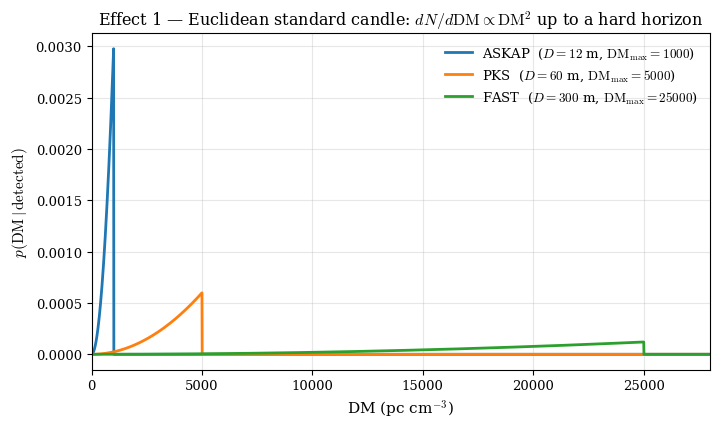

Write Python code to recreate this figure. (Note: this script raises an exception after producing the figure.)
"""
Generate the six figures used in the pedagogical document.
Each figure isolates one new physical effect, building cumulatively:
  fig1: Euclidean standard candle (hard cutoff)
  fig2: Euclidean + log-normal LF
  fig3: + cosmology (DM=1000z, flat LCDM)
  fig4: + SFR(z) weighting (Madau-Dickinson)
  fig5: + intra-channel DM smearing  S_min ~ sqrt(1+(DM/1000)^2)
  fig6: + spectral index alpha (K-correction)
"""
import numpy as np
from scipy.integrate import cumulative_trapezoid
from scipy.special import erfc
import matplotlib.pyplot as plt

plt.rcParams.update({
    "font.family": "serif",
    "mathtext.fontset": "cm",
    "axes.labelsize": 11,
    "axes.titlesize": 11.5,
    "legend.fontsize": 9.5,
    "xtick.labelsize": 9.5,
    "ytick.labelsize": 9.5,
})

D_ASKAP = 12.0
telescopes = [("ASKAP", 12.0,  "tab:blue"),
              ("PKS",   60.0,  "tab:orange"),
              ("FAST", 300.0,  "tab:green")]

# ---------------------------------------------------------------------------
# Cosmology (used from fig3 onwards)
# ---------------------------------------------------------------------------
H0, Om = 67.4, 0.315
Ol = 1.0 - Om
DH = 299792.458 / H0
Mpc_to_m = 3.0857e22
def E(z): return np.sqrt(Om*(1+z)**3 + Ol)

z_grid = np.linspace(1e-4, 8.0, 8001)
DC = np.concatenate([[0.0],
                     cumulative_trapezoid(1.0/E(z_grid), z_grid)]) * DH
dVc_dz = 4*np.pi*DH*DC**2 / E(z_grid)
DM_grid_cosmo = 1000.0 * z_grid

# Calibration: ASKAP just detects median FRB (L=L*) at z=1, then 4x fainter
Smin_ASKAP_Jy = 1.0
Smin_ASKAP    = Smin_ASKAP_Jy * 1e-26
DC_h = np.interp(1.0, z_grid, DC) * Mpc_to_m
L_star = (4*np.pi * DC_h**2 * 2 * Smin_ASKAP) / 4.0
sigma  = 1.0 / np.sqrt(2)

def Smin0(D): return Smin_ASKAP * (D_ASKAP/D)**2

# SFR weighting (Madau-Dickinson 2014)
def psi(z): return 0.015*(1+z)**2.7 / (1 + ((1+z)/2.9)**5.6)
w_SFR = psi(z_grid) / psi(0.0)

# ---------------------------------------------------------------------------
# Figure 1: Euclidean standard candle  (hard horizon, no LF spread)
# ---------------------------------------------------------------------------
# In Euclidean limit, calibrate so ASKAP horizon DM_max(ASKAP) = 1000.
# Standard-candle d_max(D) ∝ D (sensitivity gain), and DM ∝ d.
# Therefore DM_max(D) = 1000 (D/D_ASKAP).
DM_grid_eucl = np.linspace(0, 30000, 6001)

fig, ax = plt.subplots(figsize=(7.3, 4.4))
for name, D, col in telescopes:
    DM_max = 1000.0 * (D / D_ASKAP)
    pdf = np.where(DM_grid_eucl <= DM_max, DM_grid_eucl**2, 0.0)
    norm = np.trapezoid(pdf, DM_grid_eucl)
    ax.plot(DM_grid_eucl, pdf/norm, color=col, lw=2,
            label=fr"{name}  ($D={D:g}$ m, $\mathrm{{DM}}_{{\max}}={DM_max:.0f}$)")
ax.set_xlim(0, 28000)
ax.set_xlabel(r"DM (pc cm$^{-3}$)")
ax.set_ylabel(r"$p(\mathrm{DM}\,|\,\mathrm{detected})$")
ax.set_title(r"Effect 1 — Euclidean standard candle: $dN/d\mathrm{DM}\propto \mathrm{DM}^2$ up to a hard horizon")
ax.grid(alpha=0.3)
ax.legend(frameon=False)
fig.tight_layout()
fig.savefig("/home/thsu/FRB_population/frb_dm_distribution/figures/fig1_euclidean.png", dpi=160, bbox_inches="tight")
plt.close(fig)

# ---------------------------------------------------------------------------
# Figure 2: Euclidean + log-normal LF (smooth tails, no cosmology)
# ---------------------------------------------------------------------------
# Pick L* and S_min so ASKAP horizon for L=L* is at DM_max=1000.
# In Euclidean: L_min(d) = 4 pi d^2 S_min, with d ∝ DM.
# Fix d_*(ASKAP) = some reference distance; use 1 Gpc -> DM=1000.
d_ref_m = 1e3 * Mpc_to_m                   # 1 Gpc in metres = ASKAP horizon
L_star_eucl = 4*np.pi * d_ref_m**2 * Smin_ASKAP   # so L*(ASKAP) hits S_min at d_ref
# We are using a SEPARATE L* for the Euclidean panel, chosen self-consistently.
def Lmin_eucl(DM, D):
    d = (DM/1000.0) * d_ref_m
    return 4*np.pi * d**2 * Smin0(D)
def pdet_eucl(DM, D):
    Lm = Lmin_eucl(DM, D)
    return 0.5 * erfc((np.log(np.maximum(Lm, 1e-300)) - np.log(L_star_eucl))
                      / (sigma*np.sqrt(2)))

fig, ax = plt.subplots(figsize=(7.3, 4.4))
DM_e = np.linspace(0.5, 12000, 4001)
for name, D, col in telescopes:
    pdf = DM_e**2 * pdet_eucl(DM_e, D)
    pdf /= np.trapezoid(pdf, DM_e)
    ax.plot(DM_e, pdf, color=col, lw=2, label=fr"{name}  ($D={D:g}$ m)")
ax.set_xlim(0, 12000)
ax.set_xlabel(r"DM (pc cm$^{-3}$)")
ax.set_ylabel(r"$p(\mathrm{DM}\,|\,\mathrm{detected})$")
ax.set_title(r"Effect 2 — Add a log-normal luminosity function: tails fill in beyond the standard-candle horizon")
ax.grid(alpha=0.3)
ax.legend(frameon=False)
fig.tight_layout()
fig.savefig("/home/thsu/FRB_population/frb_dm_distribution/figures/fig2_lf.png", dpi=160, bbox_inches="tight")
plt.close(fig)

# ---------------------------------------------------------------------------
# Figures 3-5: cosmological model (re-use the pdf_DM machinery)
# ---------------------------------------------------------------------------
# DM smearing factor on S_min, evaluated on z_grid (DM = 1000 z)
smear_arr = np.sqrt(1.0 + (DM_grid_cosmo/1000.0)**2)

def Lmin_cosmo(z, D, alpha=0.0, smear=False):
    DC_m = np.interp(z, z_grid, DC) * Mpc_to_m
    s = np.interp(z, z_grid, smear_arr) if smear else 1.0
    return 4*np.pi * DC_m**2 * (1+z)**(1.0-alpha) * Smin0(D) * s

def pdet_cosmo(z, D, alpha=0.0, smear=False):
    Lm = Lmin_cosmo(z, D, alpha, smear)
    return 0.5 * erfc((np.log(np.maximum(Lm,1e-300)) - np.log(L_star))
                      / (sigma*np.sqrt(2)))

def pdf_DM(D, sfr=False, alpha=0.0, smear=False):
    pd = pdet_cosmo(z_grid, D, alpha, smear)
    f  = (1.0/1000.0)*(1.0/(1+z_grid))*dVc_dz*pd
    if sfr: f = f * w_SFR
    return f / np.trapezoid(f, DM_grid_cosmo)

# --- Figure 3: cosmology (constant Phi_0, alpha=0) ---
fig, ax = plt.subplots(figsize=(7.3, 4.4))
for name, D, col in telescopes:
    p = pdf_DM(D, sfr=False, alpha=0.0)
    cdf = cumulative_trapezoid(p, DM_grid_cosmo, initial=0)
    med = np.interp(0.5, cdf, DM_grid_cosmo)
    ax.plot(DM_grid_cosmo, p, color=col, lw=2,
            label=fr"{name}  ($D={D:g}$ m, median DM $\approx${med:.0f})")
ax.set_xlim(0, 6000)
ax.set_xlabel(r"DM (pc cm$^{-3}$)")
ax.set_ylabel(r"$p(\mathrm{DM}\,|\,\mathrm{detected})$  (pc$^{-1}$ cm$^3$)")
ax.set_title(r"Effect 3 — Cosmology: $(1+z)^{-1}\,dV_c/dz$ peaks at $z\!\sim\!2.4$, plus the $(1+z)$ K-tax")
ax.grid(alpha=0.3)
ax.legend(frameon=False)
fig.tight_layout()
fig.savefig("/home/thsu/FRB_population/frb_dm_distribution/figures/fig3_cosmology.png", dpi=160, bbox_inches="tight")
plt.close(fig)

# --- Figure 4: + SFR weighting ---
fig, ax = plt.subplots(figsize=(7.3, 4.4))
for name, D, col in telescopes:
    p_no  = pdf_DM(D, sfr=False, alpha=0.0)
    p_sfr = pdf_DM(D, sfr=True,  alpha=0.0)
    ax.plot(DM_grid_cosmo, p_no,  color=col, lw=1.0, ls="--", alpha=0.6)
    ax.plot(DM_grid_cosmo, p_sfr, color=col, lw=2.0,
            label=fr"{name}  with SFR$(z)$")
ax.plot([], [], 'k--', lw=1, alpha=0.6, label="(constant $\\Phi_0$ for reference)")
ax.set_xlim(0, 6000)
ax.set_xlabel(r"DM (pc cm$^{-3}$)")
ax.set_ylabel(r"$p(\mathrm{DM}\,|\,\mathrm{detected})$  (pc$^{-1}$ cm$^3$)")
ax.set_title(r"Effect 4 — Madau–Dickinson SFR weighting truncates the high-DM tail beyond cosmic noon")
ax.grid(alpha=0.3)
ax.legend(frameon=False)
fig.tight_layout()
fig.savefig("/home/thsu/FRB_population/frb_dm_distribution/figures/fig4_sfr.png", dpi=160, bbox_inches="tight")
plt.close(fig)

# --- Figure 5: + DM smearing (on top of SFR) -----------------------------
fig, ax = plt.subplots(figsize=(7.3, 4.4))
for name, D, col in telescopes:
    p_no = pdf_DM(D, sfr=True, alpha=0.0, smear=False)
    p_sm = pdf_DM(D, sfr=True, alpha=0.0, smear=True)
    ax.plot(DM_grid_cosmo, p_no, color=col, lw=1.0, ls="--", alpha=0.6)
    ax.plot(DM_grid_cosmo, p_sm, color=col, lw=2.0,
            label=fr"{name}  with smearing")
ax.plot([], [], 'k--', lw=1, alpha=0.6, label="(no smearing for reference)")
ax.set_xlim(0, 6000)
ax.set_xlabel(r"DM (pc cm$^{-3}$)")
ax.set_ylabel(r"$p(\mathrm{DM}\,|\,\mathrm{detected})$  (pc$^{-1}$ cm$^3$)")
ax.set_title(r"Effect 5 — DM smearing  $S_\min\!\to\! S_\min\sqrt{1+(\mathrm{DM}/1000)^2}$  hits PKS hardest")
ax.grid(alpha=0.3)
ax.legend(frameon=False)
fig.tight_layout()
fig.savefig("/home/thsu/FRB_population/frb_dm_distribution/figures/fig5_smear.png", dpi=160, bbox_inches="tight")
plt.close(fig)

# --- Figure 6: + spectral index alpha (on top of SFR + smearing) ---------
fig, ax = plt.subplots(figsize=(7.3, 4.4))
for name, D, col in telescopes:
    p0 = pdf_DM(D, sfr=True, alpha=0.0,  smear=True)
    pa = pdf_DM(D, sfr=True, alpha=-2.0, smear=True)
    ax.plot(DM_grid_cosmo, p0, color=col, lw=1.0, ls="--", alpha=0.6)
    ax.plot(DM_grid_cosmo, pa, color=col, lw=2.0,
            label=fr"{name}  $\alpha=-2$")
ax.plot([], [], 'k--', lw=1, alpha=0.6, label="($\\alpha=0$ for reference)")
ax.set_xlim(0, 6000)
ax.set_xlabel(r"DM (pc cm$^{-3}$)")
ax.set_ylabel(r"$p(\mathrm{DM}\,|\,\mathrm{detected})$  (pc$^{-1}$ cm$^3$)")
ax.set_title(r"Effect 6 — Spectral index $\alpha=-2$ adds a $(1+z)^{3}$ K-correction on top of smearing")
ax.grid(alpha=0.3)
ax.legend(frameon=False)
fig.tight_layout()
fig.savefig("/home/thsu/FRB_population/frb_dm_distribution/figures/fig6_alpha.png", dpi=160, bbox_inches="tight")
plt.close(fig)

# Print quartile summary table for the doc
print("\nQuartiles for each successive effect (cosmological model):")
header = f"{'tel':6s}  {'config':18s} {'Q25':>5s} {'Q50':>5s} {'Q75':>5s} {'Q90':>5s}"
print(header)
def q(p):
    cdf = cumulative_trapezoid(p, DM_grid_cosmo, initial=0)
    return [np.interp(qq, cdf, DM_grid_cosmo) for qq in (.25,.5,.75,.9)]
for name, D, _ in telescopes:
    rows = [
        ("cosmo only",          pdf_DM(D, sfr=False, alpha=0.0,  smear=False)),
        ("+ SFR(z)",            pdf_DM(D, sfr=True,  alpha=0.0,  smear=False)),
        ("+ smearing",          pdf_DM(D, sfr=True,  alpha=0.0,  smear=True)),
        ("+ alpha=-2",          pdf_DM(D, sfr=True,  alpha=-2.0, smear=True)),
    ]
    for tag, p in rows:
        qq = q(p)
        print(f"{name:6s}  {tag:18s} " + " ".join(f"{x:5.0f}" for x in qq))
print("done")
